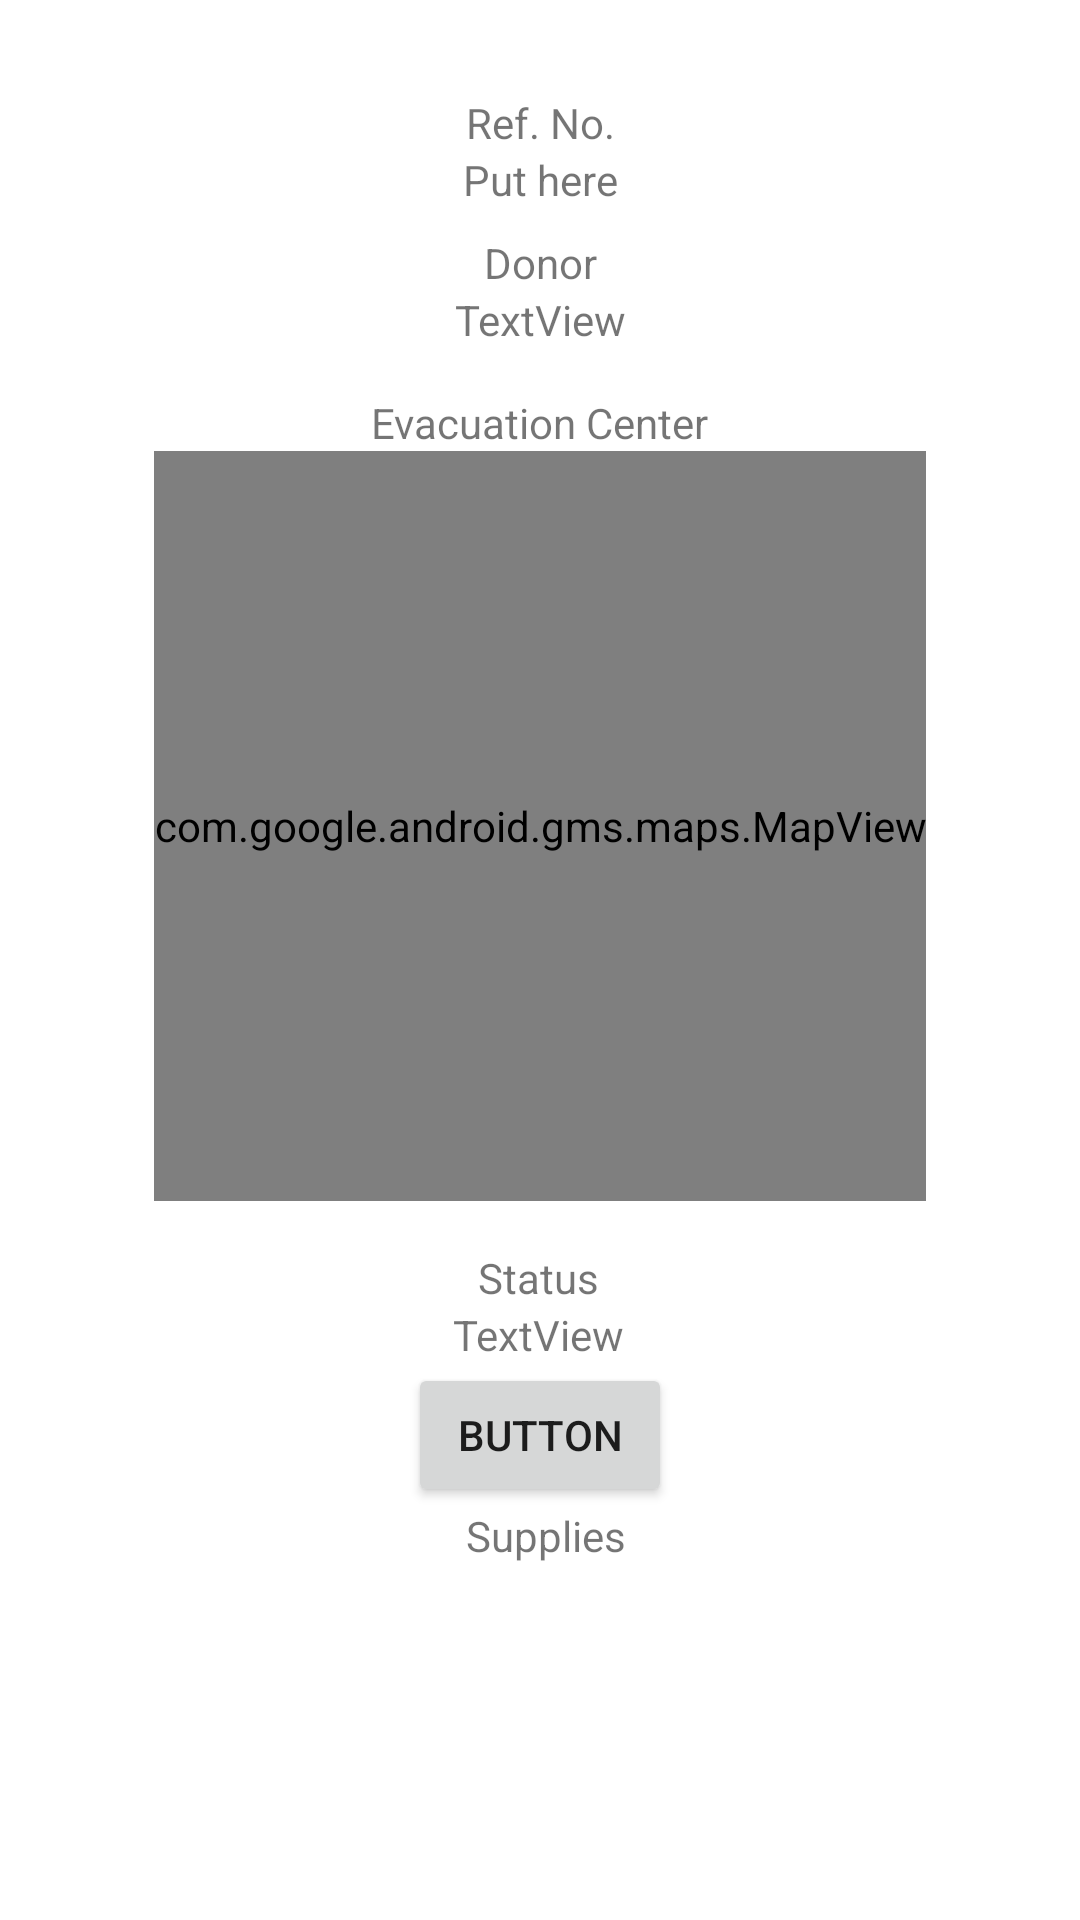

The Android layout XML behind this screen, and the referenced resources:
<!-- AndroidManifest.xml: application theme Theme.DagasAndroid -->
<!-- res/layout/fragment_transaction_receipt.xml -->
<?xml version="1.0" encoding="utf-8"?>
<ScrollView xmlns:android="http://schemas.android.com/apk/res/android"
    xmlns:app="http://schemas.android.com/apk/res-auto"
    xmlns:tools="http://schemas.android.com/tools"
    android:layout_width="fill_parent"
    android:layout_height="fill_parent"
    android:background="@drawable/purplegradientbackground">

    <androidx.constraintlayout.widget.ConstraintLayout
        android:layout_width="match_parent"
        android:layout_height="wrap_content"
        tools:context=".TransactionReceiptFragment">

        


        <ImageView
            android:id="@+id/qrCodeImageView"
            android:layout_width="wrap_content"
            android:layout_height="wrap_content"
            android:src="@drawable/ic_code_scanner_auto_focus_off"
            app:layout_constraintBottom_toBottomOf="parent"
            app:layout_constraintEnd_toEndOf="parent"
            app:layout_constraintHorizontal_bias="0.498"
            app:layout_constraintStart_toStartOf="parent"
            app:layout_constraintTop_toTopOf="parent"
            app:layout_constraintVertical_bias="0.06" />

        <TextView
            android:id="@+id/referenceNumberLabel"
            android:layout_width="wrap_content"
            android:layout_height="wrap_content"
            android:text="Ref. No."
            app:layout_constraintEnd_toEndOf="parent"
            app:layout_constraintStart_toStartOf="parent"
            app:layout_constraintTop_toBottomOf="@+id/qrCodeImageView" />

        <TextView
            android:id="@+id/referenceNumberTextView"
            android:layout_width="wrap_content"
            android:layout_height="wrap_content"
            android:text="Put here"
            app:layout_constraintEnd_toEndOf="parent"
            app:layout_constraintStart_toStartOf="parent"
            app:layout_constraintTop_toBottomOf="@+id/referenceNumberLabel" />

        <TextView
            android:id="@+id/donorNameLabel"
            android:layout_width="wrap_content"
            android:layout_height="wrap_content"
            android:text="Donor"
            app:layout_constraintBottom_toBottomOf="parent"
            app:layout_constraintEnd_toEndOf="parent"
            app:layout_constraintStart_toStartOf="parent"
            app:layout_constraintTop_toBottomOf="@+id/referenceNumberTextView"
            app:layout_constraintVertical_bias="0.01999998" />

        <TextView
            android:id="@+id/donorNameTextView"
            android:layout_width="wrap_content"
            android:layout_height="wrap_content"
            android:text="TextView"
            app:layout_constraintEnd_toEndOf="parent"
            app:layout_constraintStart_toStartOf="parent"
            app:layout_constraintTop_toBottomOf="@+id/donorNameLabel" />

        <TextView
            android:id="@+id/evacuationCenterLabel"
            android:layout_width="wrap_content"
            android:layout_height="wrap_content"
            android:text="Evacuation Center"
            app:layout_constraintBottom_toBottomOf="parent"
            app:layout_constraintEnd_toEndOf="parent"
            app:layout_constraintStart_toStartOf="parent"
            app:layout_constraintTop_toBottomOf="@+id/donorNameTextView"
            app:layout_constraintVertical_bias="0.04000002" />

        <com.google.android.gms.maps.MapView
            android:id="@+id/evacMapView"
            android:layout_width="wrap_content"
            android:layout_height="250dp"
            app:layout_constraintEnd_toEndOf="parent"
            app:layout_constraintStart_toStartOf="parent"
            app:layout_constraintTop_toBottomOf="@+id/evacuationCenterLabel" />

        <TextView
            android:id="@+id/supplyListLabel"
            android:layout_width="wrap_content"
            android:layout_height="wrap_content"
            android:text="Supplies"
            app:layout_constraintBottom_toBottomOf="parent"
            app:layout_constraintEnd_toEndOf="parent"
            app:layout_constraintHorizontal_bias="0.507"
            app:layout_constraintStart_toStartOf="parent"
            app:layout_constraintTop_toBottomOf="@+id/statusUpdateButton"
            app:layout_constraintVertical_bias="0.072" />

        <androidx.recyclerview.widget.RecyclerView
            android:id="@+id/supplyListRecycler"
            android:layout_width="wrap_content"
            android:layout_height="wrap_content"
            app:layout_constraintBottom_toBottomOf="parent"
            app:layout_constraintEnd_toEndOf="parent"
            app:layout_constraintStart_toStartOf="parent"
            app:layout_constraintTop_toBottomOf="@+id/supplyListLabel"
            app:layout_constraintVertical_bias="0.04000002" />

        <Button
            android:id="@+id/statusUpdateButton"
            android:layout_width="wrap_content"
            android:layout_height="wrap_content"
            android:text="Button"
            app:layout_constraintEnd_toEndOf="parent"
            app:layout_constraintStart_toStartOf="parent"
            app:layout_constraintTop_toBottomOf="@+id/statusTextView" />

        <TextView
            android:id="@+id/statusLabel"
            android:layout_width="wrap_content"
            android:layout_height="wrap_content"
            android:layout_marginTop="16dp"
            android:text="Status"
            app:layout_constraintEnd_toEndOf="parent"
            app:layout_constraintHorizontal_bias="0.498"
            app:layout_constraintStart_toStartOf="parent"
            app:layout_constraintTop_toBottomOf="@+id/evacMapView" />

        <TextView
            android:id="@+id/statusTextView"
            android:layout_width="wrap_content"
            android:layout_height="wrap_content"
            android:text="TextView"
            app:layout_constraintEnd_toEndOf="@+id/statusLabel"
            app:layout_constraintStart_toStartOf="@+id/statusLabel"
            app:layout_constraintTop_toBottomOf="@+id/statusLabel" />
    </androidx.constraintlayout.widget.ConstraintLayout>
</ScrollView>
<!-- resources referenced by this layout -->
<resources>
  <style name="Theme.DagasAndroid" parent="Theme.MaterialComponents.DayNight.DarkActionBar">
          
          <item name="colorPrimary">@color/purple_500</item>
          <item name="colorPrimaryVariant">@color/purple_700</item>
          <item name="colorOnPrimary">@color/white</item>
          
          <item name="colorSecondary">@color/teal_200</item>
          <item name="colorSecondaryVariant">@color/teal_700</item>
          <item name="colorOnSecondary">@color/black</item>
          
          <item name="android:statusBarColor" tools:targetApi="l">?attr/colorPrimaryVariant</item>
          
          <item name="windowActionBar">false</item>
          <item name="windowNoTitle">true</item>
      </style>
  <color name="purple_500">#FF6200EE</color>
  <color name="purple_700">#FF3700B3</color>
  <color name="white">#FFFFFFFF</color>
  <color name="teal_200">#FF03DAC5</color>
  <color name="teal_700">#FF018786</color>
  <color name="black">#FF000000</color>
</resources>
